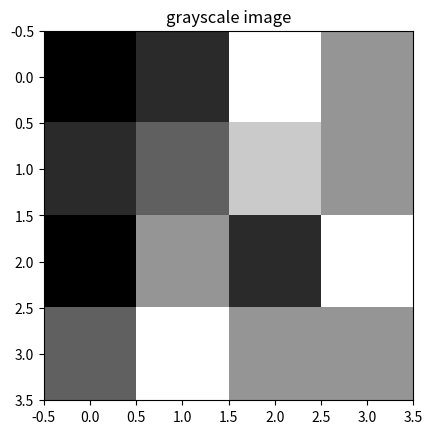

This figure's Python source:
import numpy as np
branch1 = np.array([10, 20, 30, 40, 50, 60]) # Sales for 6 months
branch2 = np.array([15, 25, 35, 45, 55, 65])

# Join (Concatenate)
combined = np.concatenate((branch1, branch2))

# Split into 4 quarterly segments (Total 12 months)
quarters = np.split(combined, 4)

print(f"Combined Sales: {combined}")
print(f"Quarterly Split: {quarters}")
print(f"Total: {np.sum(combined)}, Avg: {np.mean(combined):.2f}")
print(f"Max: {np.max(combined)}, Min: {np.min(combined)}")



import numpy as np
import matplotlib.pyplot as plt

image_matrix=np.array([
    [10,50,250,150],
    [50,100,200,150],
    [10,150,50,250],
    [100,250,150,150],
])
plt.imshow(image_matrix,cmap='gray')
plt.title('grayscale image')
plt.show()
